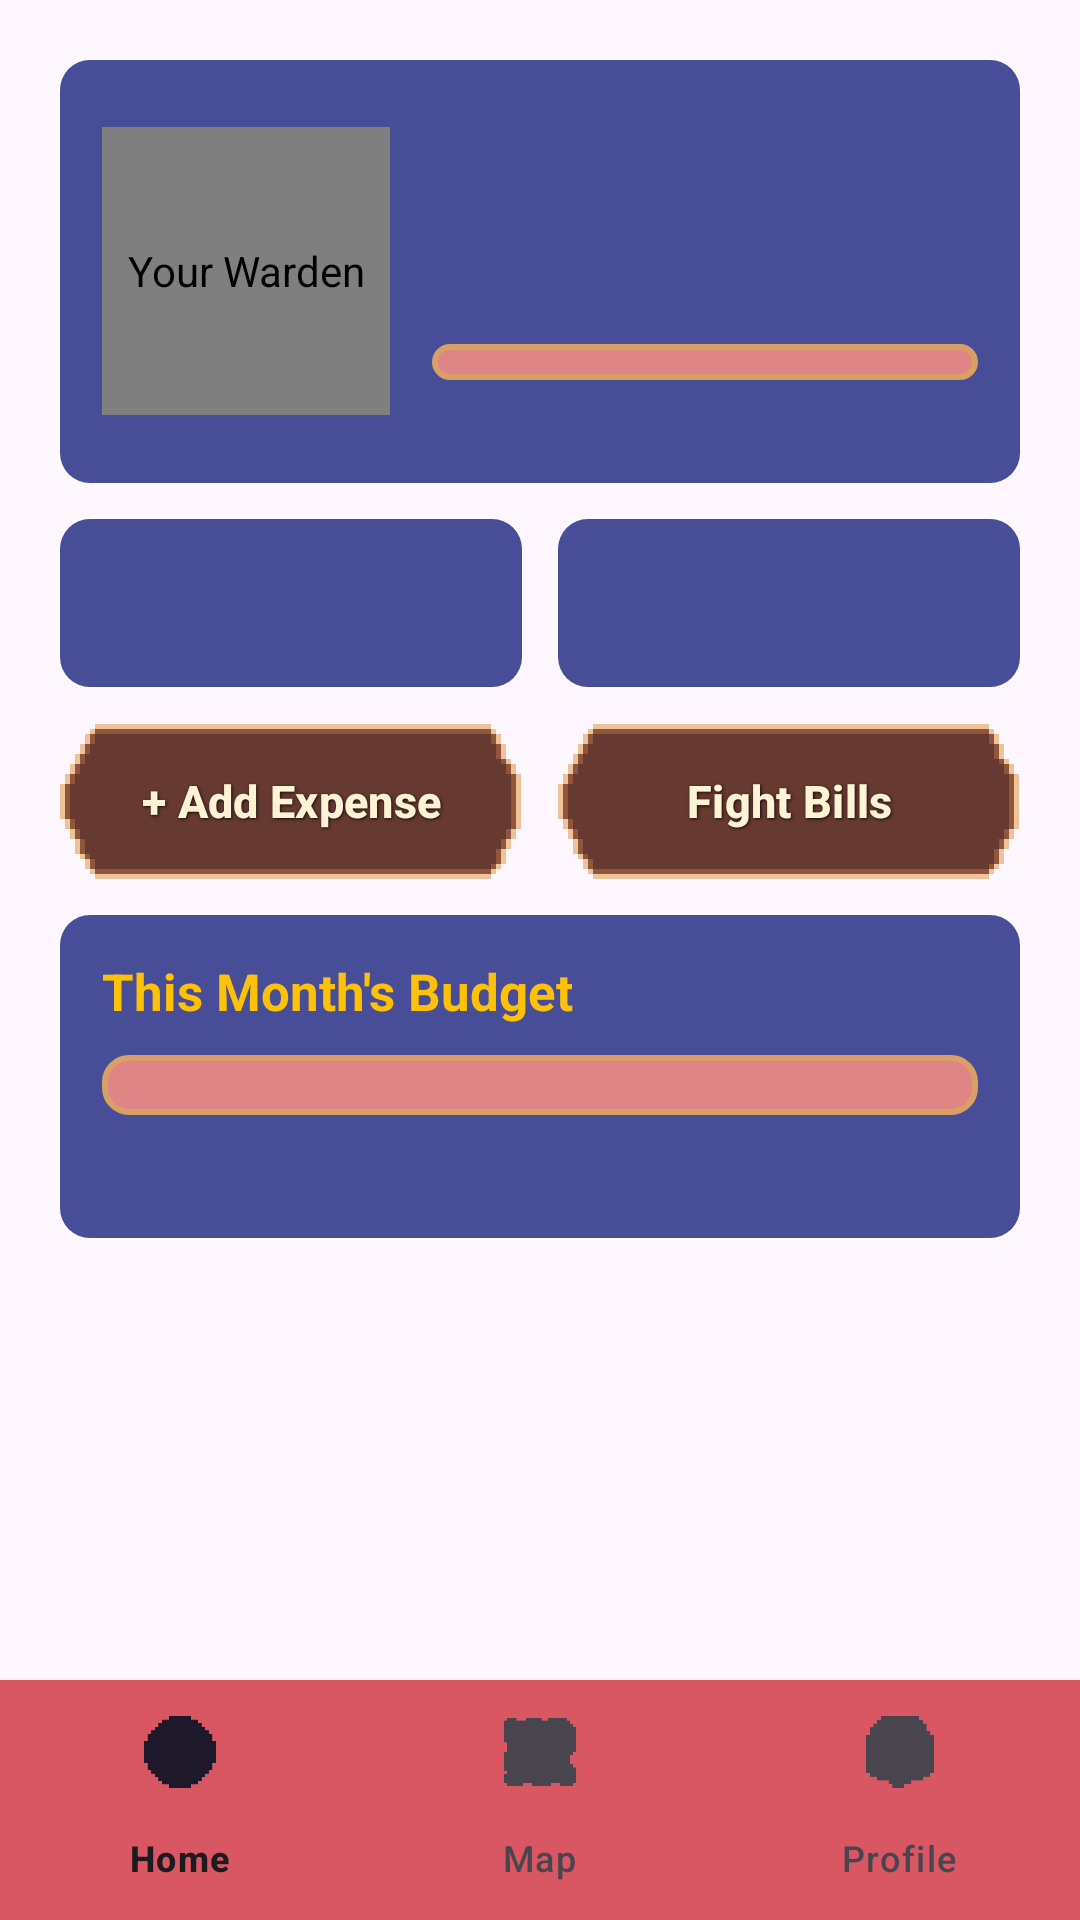

Reconstruct the res/layout file that produces this screen, plus the resources it refers to.
<!-- AndroidManifest.xml: application theme Theme.WardensVault -->
<!-- res/layout/activity_home.xml -->
<?xml version="1.0" encoding="utf-8"?>
<LinearLayout xmlns:android="http://schemas.android.com/apk/res/android"
    xmlns:app="http://schemas.android.com/apk/res-auto"
    xmlns:tools="http://schemas.android.com/tools"
    android:id="@+id/main"
    android:layout_width="match_parent"
    android:layout_height="match_parent"
    android:orientation="vertical"
    tools:context=".HomeActivity">

    <ScrollView
        android:layout_width="match_parent"
        android:layout_height="0dp"
        android:layout_weight="1">

        <LinearLayout
            android:layout_width="match_parent"
            android:layout_height="wrap_content"
            android:orientation="vertical"
            android:paddingStart="20dp"
            android:paddingTop="20dp"
            android:paddingEnd="20dp"
            android:paddingBottom="20dp">

            
            <LinearLayout
                android:layout_width="match_parent"
                android:layout_height="wrap_content"
                android:background="@drawable/bg_panel"
                android:gravity="center_vertical"
                android:orientation="horizontal"
                android:padding="14dp">

                <com.soo.wardensvault.WardenView
                    android:id="@+id/homeWarden"
                    android:layout_width="96dp"
                    android:layout_height="96dp"
                    android:contentDescription="Your Warden" />

                <LinearLayout
                    android:layout_width="0dp"
                    android:layout_height="wrap_content"
                    android:layout_marginStart="14dp"
                    android:layout_weight="1"
                    android:orientation="vertical">

                    <TextView
                        android:id="@+id/tvGreeting"
                        android:layout_width="match_parent"
                        android:layout_height="wrap_content"
                        android:textColor="#CFD8DC"
                        android:textSize="14sp"
                        tools:text="Good Evening," />

                    <TextView
                        android:id="@+id/tvWelcome"
                        android:layout_width="match_parent"
                        android:layout_height="wrap_content"
                        android:ellipsize="end"
                        android:maxLines="1"
                        android:textColor="#FFFFFF"
                        android:textSize="22sp"
                        android:textStyle="bold"
                        tools:text="Sooriyan" />

                    <TextView
                        android:id="@+id/tvLevel"
                        android:layout_width="match_parent"
                        android:layout_height="wrap_content"
                        android:layout_marginTop="6dp"
                        android:textColor="@color/gold"
                        android:textSize="15sp"
                        android:textStyle="bold"
                        tools:text="Level 3 - Dungeon Guard" />

                    <ProgressBar
                        android:id="@+id/pbXp"
                        style="?android:attr/progressBarStyleHorizontal"
                        android:layout_width="match_parent"
                        android:layout_height="12dp"
                        android:layout_marginTop="6dp"
                        android:max="100"
                        android:progress="0"
                        android:progressDrawable="@drawable/progress_budget_bar" />

                    <TextView
                        android:id="@+id/tvXp"
                        android:layout_width="match_parent"
                        android:layout_height="wrap_content"
                        android:layout_marginTop="4dp"
                        android:textColor="#CFD8DC"
                        android:textSize="12sp"
                        tools:text="120 / 250 XP to level 4" />
                </LinearLayout>
            </LinearLayout>

            
            <LinearLayout
                android:layout_width="match_parent"
                android:layout_height="wrap_content"
                android:layout_marginTop="12dp"
                android:orientation="horizontal">

                <LinearLayout
                    android:layout_width="0dp"
                    android:layout_height="wrap_content"
                    android:layout_weight="1"
                    android:background="@drawable/bg_panel"
                    android:gravity="center_vertical"
                    android:orientation="horizontal"
                    android:padding="12dp">

                    <ImageView
                        android:id="@+id/ivGoldIcon"
                        android:layout_width="32dp"
                        android:layout_height="32dp"
                        android:contentDescription="Gold" />

                    <TextView
                        android:id="@+id/tvGold"
                        android:layout_width="wrap_content"
                        android:layout_height="wrap_content"
                        android:layout_marginStart="10dp"
                        android:textColor="#FFFFFF"
                        android:textSize="15sp"
                        android:textStyle="bold"
                        tools:text="1240 Gold" />
                </LinearLayout>

                <LinearLayout
                    android:layout_width="0dp"
                    android:layout_height="wrap_content"
                    android:layout_marginStart="12dp"
                    android:layout_weight="1"
                    android:background="@drawable/bg_panel"
                    android:gravity="center_vertical"
                    android:orientation="horizontal"
                    android:padding="12dp">

                    <ImageView
                        android:id="@+id/ivStreakIcon"
                        android:layout_width="32dp"
                        android:layout_height="32dp"
                        android:contentDescription="Login streak" />

                    <TextView
                        android:id="@+id/tvStreak"
                        android:layout_width="wrap_content"
                        android:layout_height="wrap_content"
                        android:layout_marginStart="10dp"
                        android:textColor="#FFFFFF"
                        android:textSize="15sp"
                        android:textStyle="bold"
                        tools:text="4-day streak" />
                </LinearLayout>
            </LinearLayout>

            
            <LinearLayout
                android:layout_width="match_parent"
                android:layout_height="wrap_content"
                android:layout_marginTop="4dp"
                android:orientation="horizontal">

                <Button
                    android:id="@+id/btnQuickExpense"
                    style="@style/ActionButton"
                    android:layout_width="0dp"
                    android:layout_weight="1"
                    android:text="+ Add Expense" />

                <Button
                    android:id="@+id/btnQuickBills"
                    style="@style/ActionButton"
                    android:layout_width="0dp"
                    android:layout_marginStart="12dp"
                    android:layout_weight="1"
                    android:text="Fight Bills" />
            </LinearLayout>

            
            <LinearLayout
                android:layout_width="match_parent"
                android:layout_height="wrap_content"
                android:layout_marginTop="12dp"
                android:background="@drawable/bg_panel"
                android:orientation="vertical"
                android:padding="14dp">

                <TextView
                    android:id="@+id/tvBudgetLabel"
                    android:layout_width="match_parent"
                    android:layout_height="wrap_content"
                    android:text="This Month's Budget"
                    android:textColor="@color/gold"
                    android:textSize="17sp"
                    android:textStyle="bold" />

                <ProgressBar
                    android:id="@+id/pbBudgetProgress"
                    style="?android:attr/progressBarStyleHorizontal"
                    android:layout_width="match_parent"
                    android:layout_height="20dp"
                    android:layout_marginTop="10dp"
                    android:max="100"
                    android:progress="0"
                    android:progressDrawable="@drawable/progress_budget_bar" />

                <TextView
                    android:id="@+id/tvBudgetLeft"
                    android:layout_width="match_parent"
                    android:layout_height="wrap_content"
                    android:layout_marginTop="8dp"
                    android:textColor="#FFFFFF"
                    android:textSize="14sp"
                    tools:text="R1 200 left of R5 000 (76% used)" />
            </LinearLayout>

            
            <LinearLayout
                android:id="@+id/llDashboard"
                android:layout_width="match_parent"
                android:layout_height="wrap_content"
                android:orientation="vertical" />

        </LinearLayout>
    </ScrollView>

    <com.google.android.material.bottomnavigation.BottomNavigationView
        android:id="@+id/bottomNavigationView"
        style="@style/BottomNavBar"
        app:menu="@menu/bottom_nav_menu" />

</LinearLayout>
<!-- resources referenced by this layout -->
<resources>
  <color name="gold">#FFC107</color>
  <!-- drawable bg_panel (drawable) -->
  <?xml version="1.0" encoding="utf-8"?>
  <shape xmlns:android="http://schemas.android.com/apk/res/android" android:shape="rectangle">
      <solid android:color="#CC1A237E" />
      <corners android:radius="10dp" />
  </shape>
  <!-- drawable progress_budget_bar (drawable) -->
  <?xml version="1.0" encoding="utf-8"?>
  <layer-list xmlns:android="http://schemas.android.com/apk/res/android">
      <item android:id="@android:id/background">
          <shape android:shape="rectangle">
              <corners android:radius="8dp" />
              <solid android:color="#E08585" />
              <stroke android:width="2dp" android:color="#D9A066" />
          </shape>
      </item>
      <item android:id="@android:id/progress">
          <clip>
              <shape android:shape="rectangle">
                  <corners android:radius="8dp" />
                  <solid android:color="#A6342C" />
              </shape>
          </clip>
      </item>
  </layer-list>
  <style name="ActionButton" parent="Widget.Material3.Button">
          <item name="android:layout_width">match_parent</item>
          <item name="android:layout_height">wrap_content</item>
          <item name="android:layout_marginTop">8dp</item>
          <item name="android:minHeight">52dp</item>
          <item name="android:background">@drawable/btn_pill</item>
          <item name="backgroundTint">@null</item>
          <item name="android:textColor">#FFF3D6</item>
          <item name="android:textStyle">bold</item>
          <item name="android:textSize">15sp</item>
          <item name="android:shadowColor">#CC000000</item>
          <item name="android:shadowDx">1</item>
          <item name="android:shadowDy">1</item>
          <item name="android:shadowRadius">2</item>
      </style>
  <style name="BottomNavBar">
          <item name="android:layout_width">match_parent</item>
          <item name="android:layout_height">wrap_content</item>
          <item name="android:background">#D95763</item>
      </style>
  <style name="Theme.WardensVault" parent="Base.Theme.WardensVault" />
  <style name="Base.Theme.WardensVault" parent="Theme.Material3.DayNight.NoActionBar">
          
          
      </style>
</resources>
